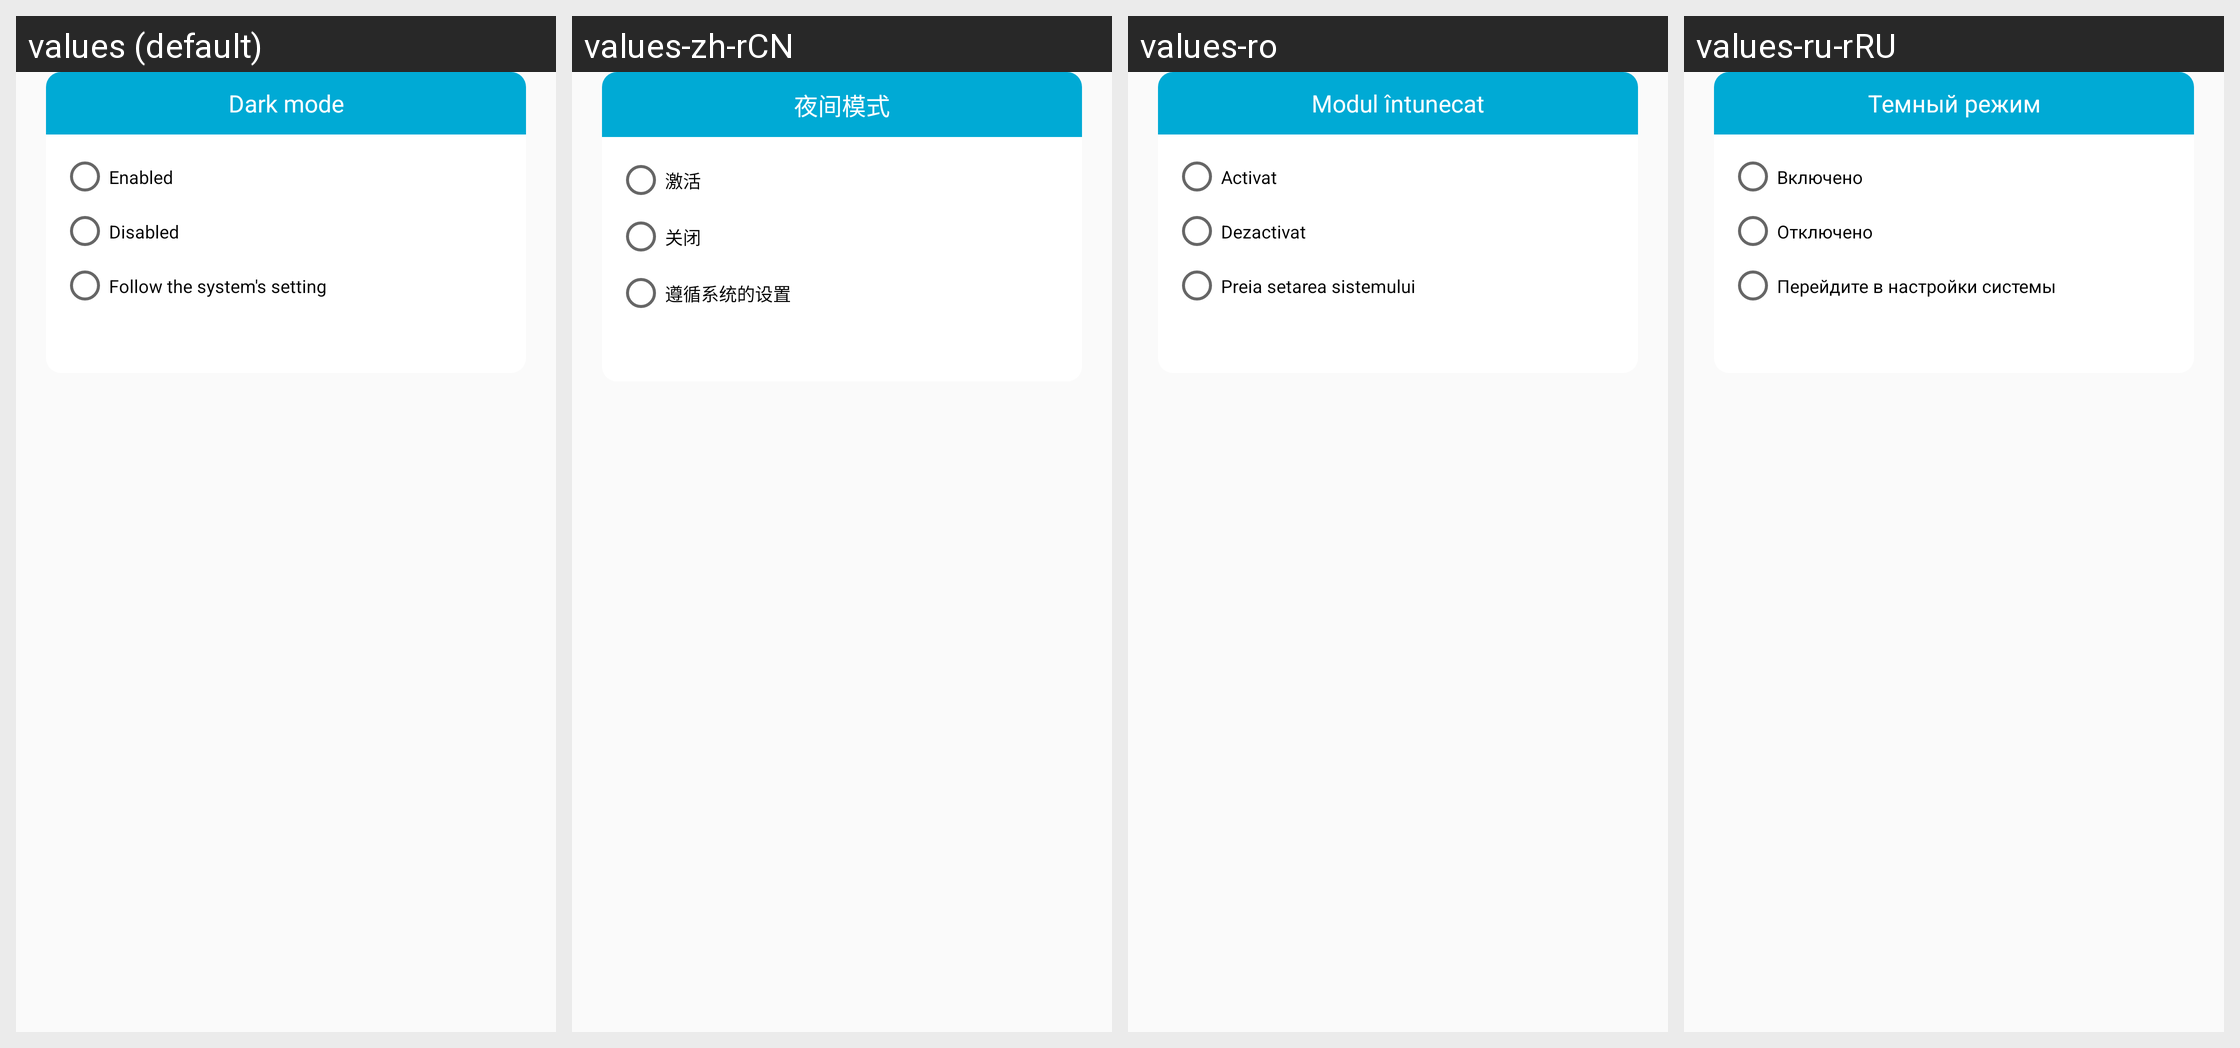

Locale-by-locale string values for the Android screen shown in this grid:
Android screen res/layout/dialog_dark_mode_options.xml rendered under 4 locales, left to right: values (default), values-zh-rCN, values-ro, values-ru-rRU. Device: Nexus 5 (rendered at 1080×1920; each locale shown at half size, 540×960, under a caption strip naming it); theme AppThemeBar.
Other locales in the repository, not shown: values-af, values-am, values-ar, values-as, values-az, values-be, values-bg, values-bn, values-bs, values-ca, values-ca-rES, values-cs, values-cs-rCZ, values-da, values-de, values-de-rDE, values-el, values-el-rGR, values-en, values-en-rCA, values-en-rGB, values-en-rIN, values-en-rXC, values-es, values-es-rUS, values-et, values-et-rEE, values-eu, values-fa, values-fi, values-fil, values-fr, values-fr-rCA, values-fr-rFR, values-gl, values-gu, values-hi, values-hi-rIN, values-hr, values-hu, values-hy, values-in, values-in-rID, values-is, values-it, values-it-rIT, values-iw, values-ja, values-ja-rJP, values-ka, values-kk, values-km, values-kn, values-ko, values-ko-rKR, values-ky, values-lo, values-lt, values-lt-rLT, values-lv, values-lv-rLV, values-mk, values-ml, values-mn, values-mr, values-ms, values-ms-rMY, values-mt, values-my, values-nb, values-ne, values-nl, values-nn-rNO, values-or, values-pa, values-pl, values-pl-rPL, values-pt, values-pt-rBR, values-pt-rPT, values-ro-rRO, values-ru, values-si, values-sk, values-sk-rSK, values-sl, values-sl-rSI, values-sq, values-sr, values-sv, values-sw, values-ta, values-te, values-th, values-tl, values-tr, values-tr-rTR, values-uk, values-ur, values-uz, values-vi, values-zh, values-zh-rHK, values-zh-rTW, values-zu.
Strings drawn on this screen, with the default value and each locale's value (text and hints the layout hard-codes, and strings that could not be matched under every locale, appear in the picture but are not listed):

menu_left_dark_mode
  values: Dark mode
  values-zh-rCN: 夜间模式
  values-ro: Modul întunecat
  values-ru-rRU: Темный режим

dark_mode_enabled
  values: Enabled
  values-zh-rCN: 激活
  values-ro: Activat
  values-ru-rRU: Включено

dark_mode_disabled
  values: Disabled
  values-zh-rCN: 关闭
  values-ro: Dezactivat
  values-ru-rRU: Отключено

dark_mode_follow_system
  values: Follow the system's setting
  values-zh-rCN: 遵循系统的设置
  values-ro: Preia setarea sistemului
  values-ru-rRU: Перейдите в настройки системы
